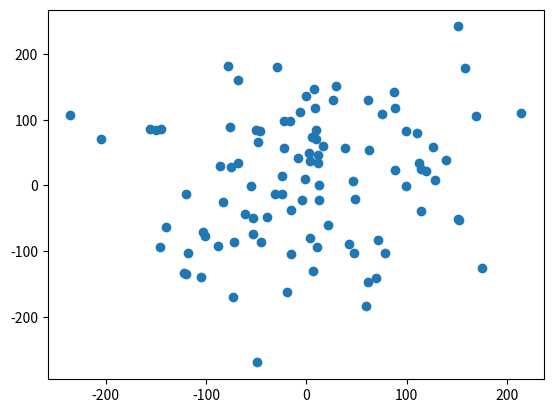

Here is the Python script that generated this plot:
import matplotlib.pyplot as plt
import numpy as np

x_data = 100*np.random.randn(100)
y_data = 100*np.random.randn(100)

fig,ax =plt.subplots()
ax.scatter(x_data,y_data)
plt.show()